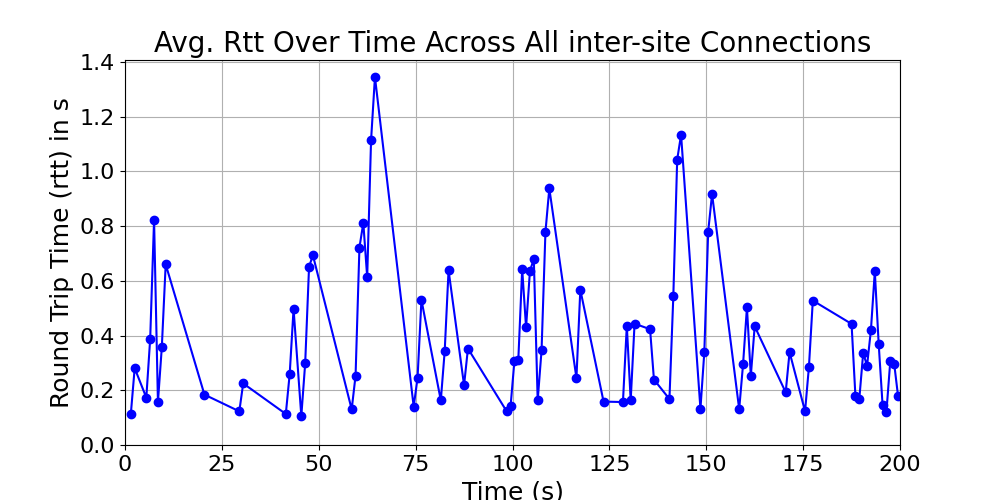

Source data for this figure (header and first rows):
time_bin, rtt, time_bin_mid
[1, 2), 0.1127, 1.5
[2, 3), 0.2809, 2.5
[5, 6), 0.1731, 5.5
[6, 7), 0.3881, 6.5
[7, 8), 0.8222, 7.5
[8, 9), 0.1571, 8.5
[9, 10), 0.3573, 9.5
[10, 11), 0.6603, 10.5
[20, 21), 0.1842, 20.5
[29, 30), 0.123, 29.5
[30, 31), 0.2251, 30.5
[41, 42), 0.1135, 41.5
[42, 43), 0.2593, 42.5
[43, 44), 0.4975, 43.5
[45, 46), 0.1058, 45.5
[46, 47), 0.299, 46.5
[47, 48), 0.6521, 47.5
[48, 49), 0.6933, 48.5
[58, 59), 0.1301, 58.5
[59, 60), 0.2534, 59.5
[60, 61), 0.7219, 60.5
[61, 62), 0.8119, 61.5
[62, 63), 0.6136, 62.5
[63, 64), 1.114, 63.5
[64, 65), 1.345, 64.5
[74, 75), 0.1403, 74.5
[75, 76), 0.246, 75.5
[76, 77), 0.5304, 76.5
[81, 82), 0.163, 81.5
[82, 83), 0.3428, 82.5
[83, 84), 0.6387, 83.5
[87, 88), 0.2186, 87.5
[88, 89), 0.3526, 88.5
[98, 99), 0.123, 98.5
[99, 100), 0.1413, 99.5
[100, 101), 0.3087, 100.5
[101, 102), 0.3115, 101.5
[102, 103), 0.6428, 102.5
[103, 104), 0.4298, 103.5
[104, 105), 0.636, 104.5
[105, 106), 0.6802, 105.5
[106, 107), 0.163, 106.5
[107, 108), 0.3465, 107.5
[108, 109), 0.7786, 108.5
[109, 110), 0.9378, 109.5
[116, 117), 0.2446, 116.5
[117, 118), 0.5678, 117.5
[123, 124), 0.1586, 123.5
[128, 129), 0.157, 128.5
[129, 130), 0.4361, 129.5
[130, 131), 0.1628, 130.5
[131, 132), 0.4435, 131.5
[135, 136), 0.4232, 135.5
[136, 137), 0.2393, 136.5
[140, 141), 0.168, 140.5
[141, 142), 0.5432, 141.5
[142, 143), 1.043, 142.5
[143, 144), 1.134, 143.5
[148, 149), 0.1321, 148.5
[149, 150), 0.3391, 149.5
... 25 more rows
